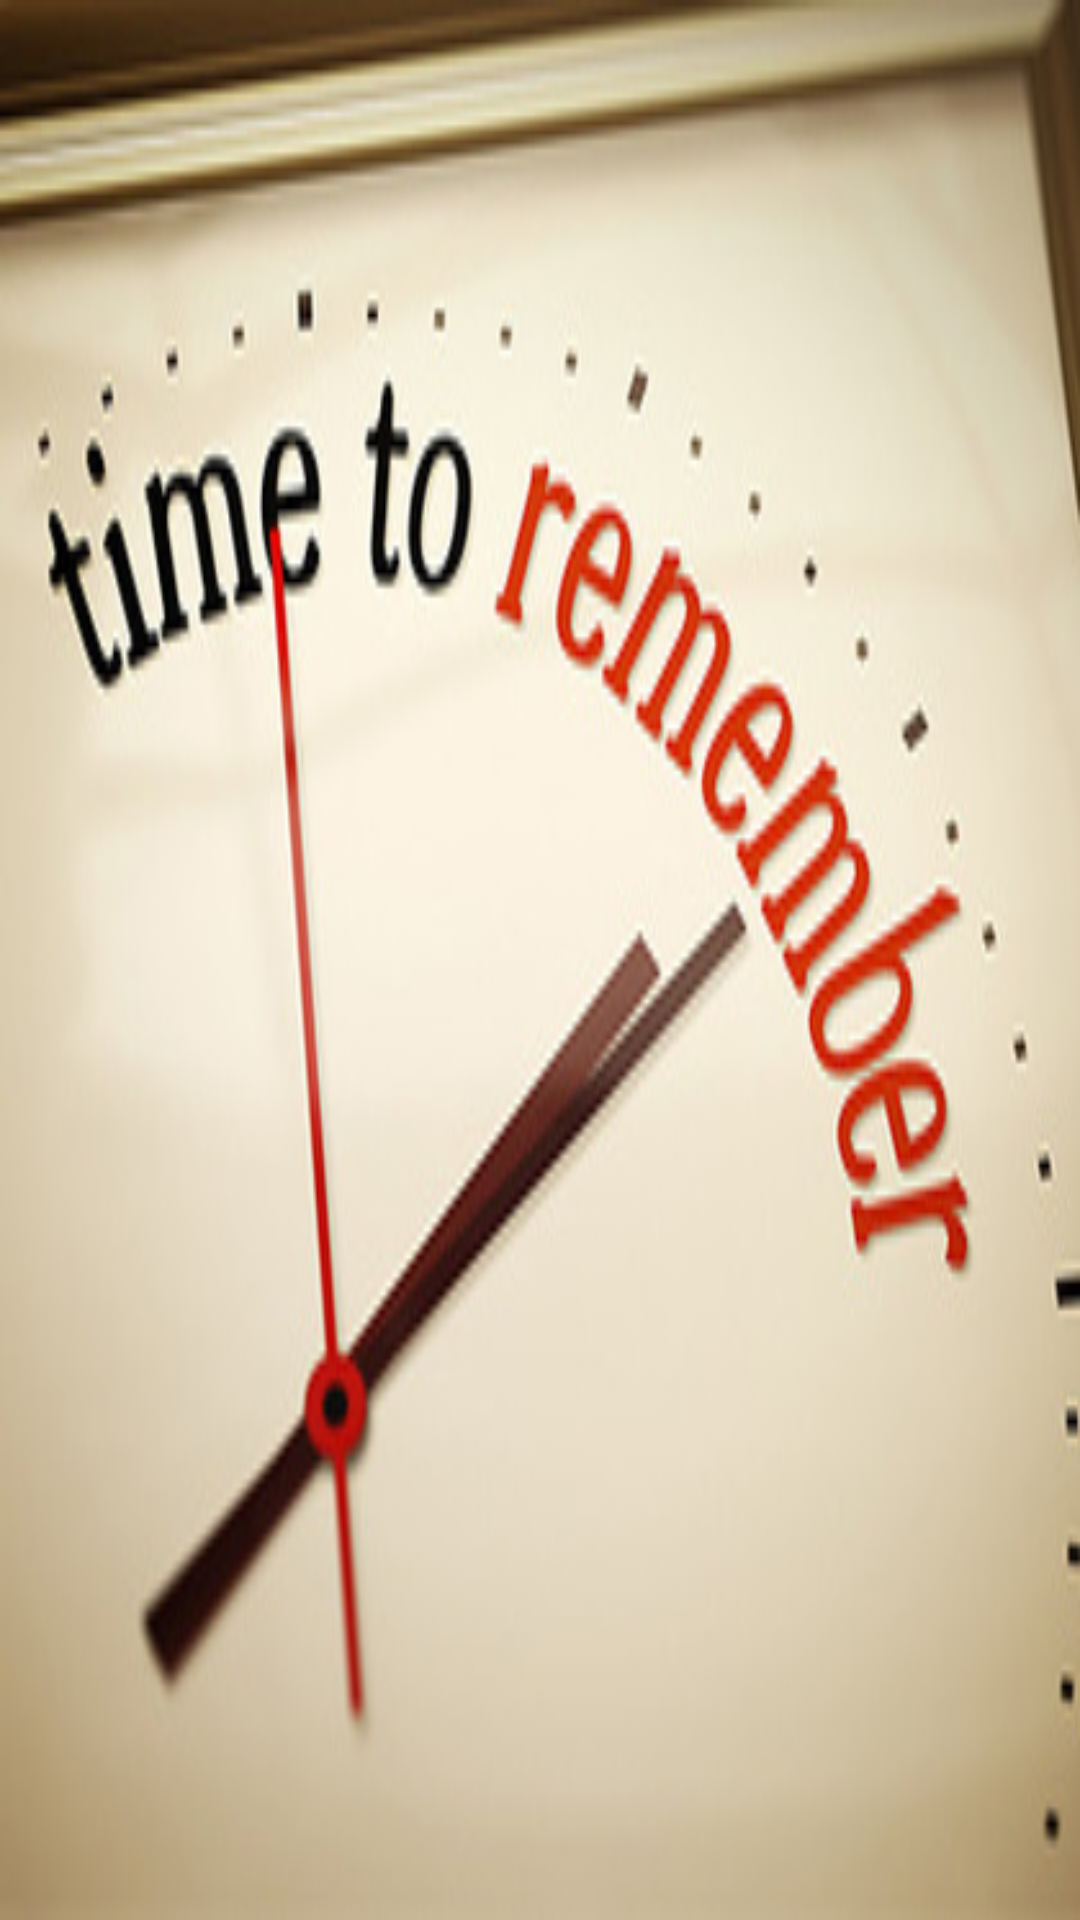

This screen was rendered from an Android layout file. Write that file and the resources it references.
<!-- AndroidManifest.xml: application theme AppTheme -->
<!-- res/layout/nav_header.xml -->
<?xml version="1.0" encoding="utf-8"?>
<LinearLayout xmlns:android="http://schemas.android.com/apk/res/android"
              android:orientation="vertical"
              android:background="@color/colorPrimaryDark"
              android:layout_width="match_parent"
              android:layout_height="190dp">

    <ImageView
        android:src="@drawable/ic_banner"
        android:scaleType="fitXY"
        android:layout_width="wrap_content"
        android:layout_gravity="center"
        android:layout_weight="1"
        android:layout_height="0dp" />



</LinearLayout>
<!-- resources referenced by this layout -->
<resources>
  <color name="colorPrimaryDark">#303F9F</color>
  <!-- drawable ic_banner: png bitmap (drawable, 90353 bytes) -->
  <style name="AppTheme" parent="Theme.AppCompat.Light.DarkActionBar">
          
          <item name="colorPrimary">@color/colorPrimary</item>
          <item name="colorPrimaryDark">@color/colorPrimaryDark</item>
          <item name="colorAccent">@color/colorAccent</item>
          <item name="windowActionModeOverlay">true</item>
  
  
      </style>
  <color name="colorPrimary">#3F51B5</color>
  <color name="colorAccent">#FF5722</color>
</resources>
